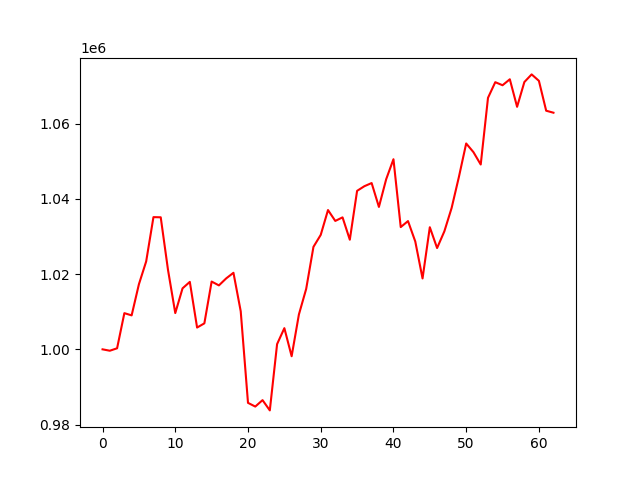

The file beside this chart, header and first rows:
account_value, date, daily_return
1000000, 2024-07-05, 
999630, 2024-07-08, -0.0003698
1000279, 2024-07-09, 0.0006493
1009621, 2024-07-10, 0.009339
1009030, 2024-07-11, -0.0005855
1017305, 2024-07-12, 0.008201
1023382, 2024-07-15, 0.005973
1035150, 2024-07-16, 0.0115
1035107, 2024-07-17, -4.1639462538545224e-05
1021125, 2024-07-18, -0.01351
1009641, 2024-07-19, -0.01125
1016217, 2024-07-22, 0.006514
1017936, 2024-07-23, 0.001691
1005793, 2024-07-24, -0.01193
1006910, 2024-07-25, 0.001111
1018019, 2024-07-26, 0.01103
1017001, 2024-07-29, -0.001
1018859, 2024-07-30, 0.001827
1020352, 2024-07-31, 0.001464
1010117, 2024-08-01, -0.01003
985771, 2024-08-02, -0.0241
984785, 2024-08-05, -0.001
986495, 2024-08-06, 0.001736
983765, 2024-08-07, -0.002767
1001390, 2024-08-08, 0.01792
1005631, 2024-08-09, 0.004234
998163, 2024-08-12, -0.007426
1009278, 2024-08-13, 0.01114
1016068, 2024-08-14, 0.006728
1027247, 2024-08-15, 0.011
1030429, 2024-08-16, 0.003098
1037033, 2024-08-19, 0.006409
1034141, 2024-08-20, -0.002789
1035086, 2024-08-21, 0.0009146
1029145, 2024-08-22, -0.00574
1042137, 2024-08-23, 0.01262
1043369, 2024-08-26, 0.001182
1044212, 2024-08-27, 0.0008081
1037863, 2024-08-28, -0.00608
1045228, 2024-08-29, 0.007097
1050546, 2024-08-30, 0.005087
1032503, 2024-09-03, -0.01717
1034098, 2024-09-04, 0.001545
1028682, 2024-09-05, -0.005238
1018849, 2024-09-06, -0.009558
1032466, 2024-09-09, 0.01336
1026933, 2024-09-10, -0.005359
1031377, 2024-09-11, 0.004328
1037594, 2024-09-12, 0.006028
1045850, 2024-09-13, 0.007957
1054734, 2024-09-16, 0.008494
1052425, 2024-09-17, -0.002189
1049140, 2024-09-18, -0.003121
1066873, 2024-09-19, 0.0169
1071028, 2024-09-20, 0.003895
1070216, 2024-09-23, -0.0007585
1071800, 2024-09-24, 0.00148
1064482, 2024-09-25, -0.006828
1071069, 2024-09-26, 0.006188
1073099, 2024-09-27, 0.001895
... 3 more rows
